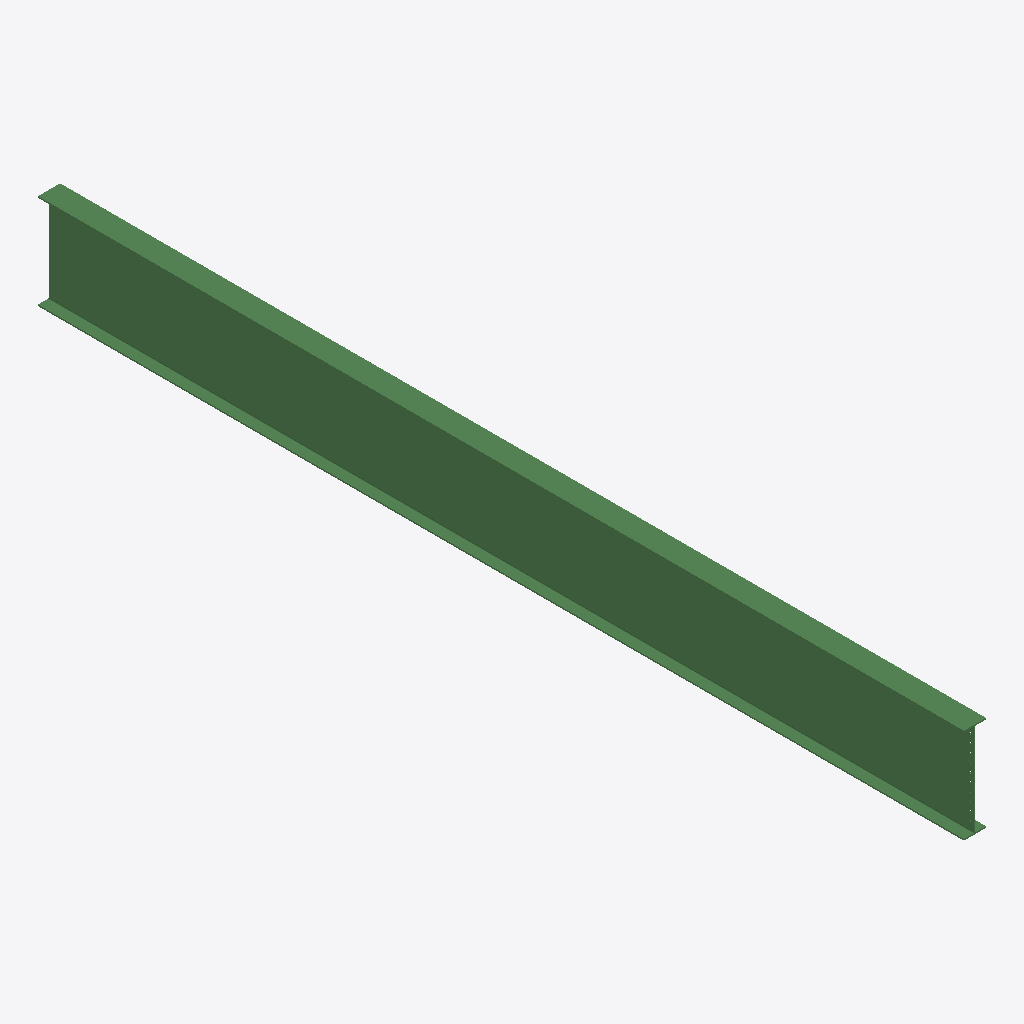
Isometric view of an IFC building model (IFC-SPF (STEP), schema IFC2X3, length unit millimetre), seen from the south-west, elements coloured by IFC class: 1 beam (green).
Extent 0.3 m × 11.0 m × 1.1 m (x, y, z). Storeys (1): Undefined at 0.00 m. Elements (1): 1 IfcBeam.

HEADER;
FILE_DESCRIPTION(('ViewDefinition[AISC_Steel_Detailing]','Option [BaseQuantities:Off]','Option [GridExport:On]','Option [Assemblies:Off]','Option [Bolts:On]','Option [Rebars:On]','Option [PourObjects:Off]','Option [Welds:On]','Option [SurfaceTreatments:On]','Option [LocationBy:0]','Option [ViewColors:Off]','Option [SectionedSpine:Off]','[2 more]'),'2;1');
FILE_NAME('b_1104_Qty_3.ifc','2026-05-16T11:53:11',('GIOVANNIPC\\gcorrea'),('Structural Designer'),'IFC Database version: Work','Tekla Structures 2020 Service Pack 5, IFC Export','');
FILE_SCHEMA(('IFC2X3'));
ENDSEC;
DATA;
#37=IFCPROJECT('2G7ZFDNE16yBDU14FA92Me',#5,'Proyecto',$,$,$,$,(#11),#36);
#39=IFCSITE('2xvEzEinjBTea80yOTcujY',#5,'Obra',$,$,#38,$,$,.ELEMENT.,$,$,$,$,$);
#41=IFCBUILDING('3D3Rasvi11FAnIudeFfuDe',#5,'Undefined',$,$,#40,$,$,.ELEMENT.,$,$,$);
#43=IFCBUILDINGSTOREY('29hdEUCErFze9E_VIAceOd',#5,'Undefined',$,$,#42,$,$,.ELEMENT.,0.0);
#71=IFCBEAM('2X37qGodj4yR8fV_PuO9I5',#44,'BEAM','HI1130-12-16*264','HI1130-12-16*264',#47,#70,'IDa10c7d10-ca7b-44f1-b229-7fe678609485');
ENDSEC;
